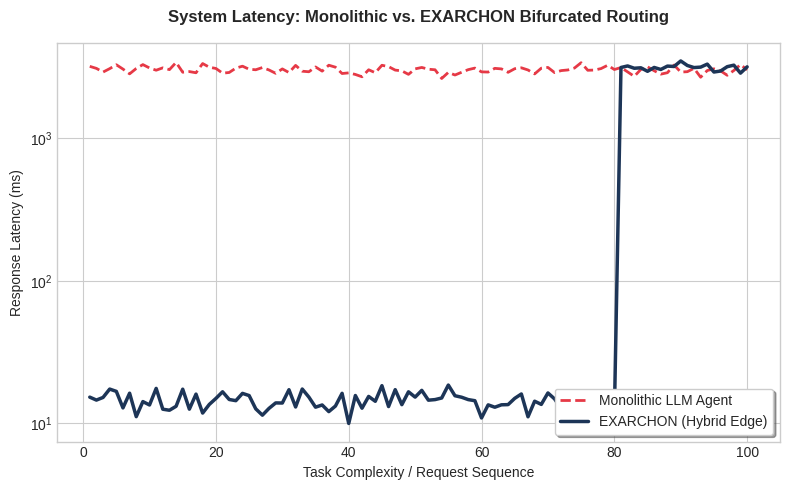

This chart was generated by the following Python code:
import matplotlib.pyplot as plt
import numpy as np

# 1. Налаштування академічного стилю графіка
plt.style.use('seaborn-v0_8-whitegrid')
fig, ax = plt.subplots(figsize=(8, 5))

# 2. Математична симуляція даних (100 послідовних запитів до системи)
requests = np.arange(1, 101)

# Стандартний ШІ (завжди звертається до LLM: ~3000 мс на відповідь)
standard_llm_latency = np.random.normal(loc=3000, scale=150, size=100)

# EXARCHON Hybrid Architecture
# 80% запитів - це рефлекси (Fast Path, ~15 мс)
# 20% запитів - це кризовий аналіз (Deep Path, ~3100 мс)
exarchon_latency = np.where(
    requests <= 80, 
    np.random.normal(loc=15, scale=2, size=100), 
    np.random.normal(loc=3100, scale=150, size=100)
)

# 3. Побудова ліній
ax.plot(requests, standard_llm_latency, label='Monolithic LLM Agent', color='#E63946', linewidth=2, linestyle='--')
ax.plot(requests, exarchon_latency, label='EXARCHON (Hybrid Edge)', color='#1D3557', linewidth=2.5)

# 4. Форматування осей та підписів (як у наукових статтях)
ax.set_title('System Latency: Monolithic vs. EXARCHON Bifurcated Routing', fontsize=12, fontweight='bold', pad=15)
ax.set_xlabel('Task Complexity / Request Sequence', fontsize=10)
ax.set_ylabel('Response Latency (ms)', fontsize=10)
ax.set_yscale('log') # Логарифмічна шкала найкраще показує розрив між 15 мс та 3000 мс
ax.legend(loc='lower right', frameon=True, shadow=True)

# 5. Експорт у векторний формат для статті
plt.tight_layout()
plt.savefig('exarchon_latency_proof.pdf', format='pdf', dpi=300)
print("[SUCCESS] Графік згенеровано та збережено як exarchon_latency_proof.pdf")
